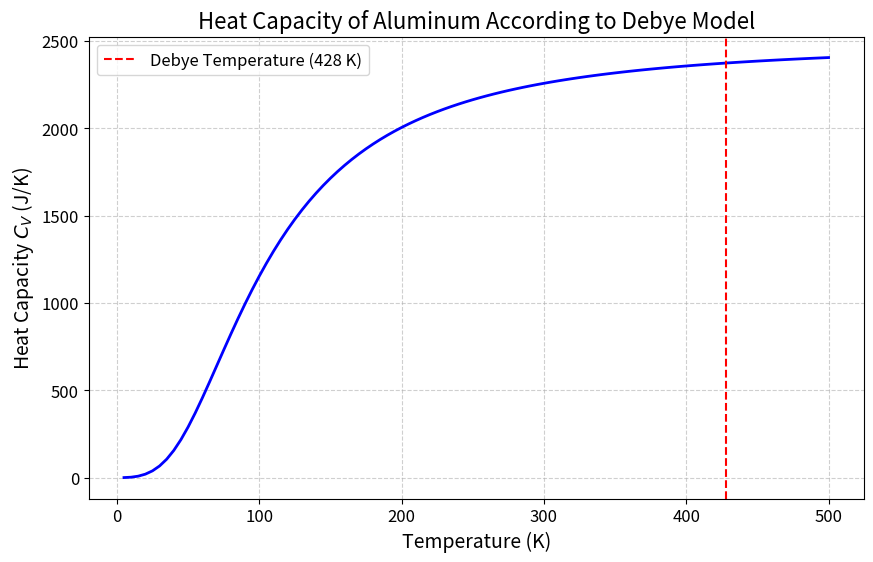

Here is the Python script that generated this plot:
import numpy as np
import matplotlib.pyplot as plt
from numpy.polynomial.legendre import leggauss

# 物理常数
k_B = 1.380649e-23  # 玻尔兹曼常数，单位：J/K

# 铝的参数
V = 1000 * 1e-6  # 体积，从cm³转换为m³
rho = 6.022e28  # 原子数密度，单位：m⁻³
theta_D = 428  # 德拜温度，单位：K

def cv_with_details(T):
    """
    计算给定温度下的热容，并返回积分上限、积分值和热容
    :param T: 温度 (K)
    :return: (积分上限, 积分值, 热容)
    """
    # 高斯积分点和权重 (50个点)
    points, weights = leggauss(50)
    
    # 积分上限
    upper_limit = theta_D / T
    
    # 变换积分区间从[-1,1]到[0,upper_limit]
    x = 0.5 * upper_limit * (points + 1)
    dx = 0.5 * upper_limit * weights
    
    # 计算被积函数，注意处理数值稳定性
    exp_x = np.exp(x)
    # 对于x较大的情况，使用近似处理避免数值溢出
    mask = x > 100  # 当x很大时，e^x/(e^x-1)^2 ≈ e^-x
    integrand = np.zeros_like(x)
    integrand[~mask] = (x[~mask]**4 * exp_x[~mask]) / (exp_x[~mask] - 1)**2
    integrand[mask] = x[mask]**4 * np.exp(-x[mask])  # 近似处理
    
    integral = np.sum(integrand * dx)
    
    # 计算热容
    C_V = 9 * V * rho * k_B * (T / theta_D)**3 * integral
    
    return upper_limit, integral, C_V

# 指定温度点
specified_temperatures = [5, 50, 100, 300, 500, 1000]  # 单位：K

# 计算并显示指定温度点的结果
print("温度(K) | 积分上限 | 积分值 | 热容(J/K)")
print("----------------------------------------")
for T in specified_temperatures:
    upper_limit, integral, C_V = cv_with_details(T)
    print(f"{T:6.1f} | {upper_limit:8.3f} | {integral:8.5f} | {C_V:.3e}")

# 计算温度范围内的热容用于绘图
temperatures = np.linspace(5, 500, 100)  # 从5K到500K
heat_capacities = np.array([cv_with_details(T)[2] for T in temperatures])

# 绘制热容曲线
plt.figure(figsize=(10, 6))
plt.plot(temperatures, heat_capacities, 'b-', linewidth=2)
plt.xlabel('Temperature (K)', fontsize=14)
plt.ylabel('Heat Capacity $C_V$ (J/K)', fontsize=14)
plt.title('Heat Capacity of Aluminum According to Debye Model', fontsize=16)
plt.grid(True, linestyle='--', alpha=0.6)
plt.tick_params(axis='both', which='major', labelsize=12)

# 标记德拜温度
plt.axvline(x=theta_D, color='r', linestyle='--', label=f'Debye Temperature ({theta_D} K)')
plt.legend(fontsize=12)

plt.show()
